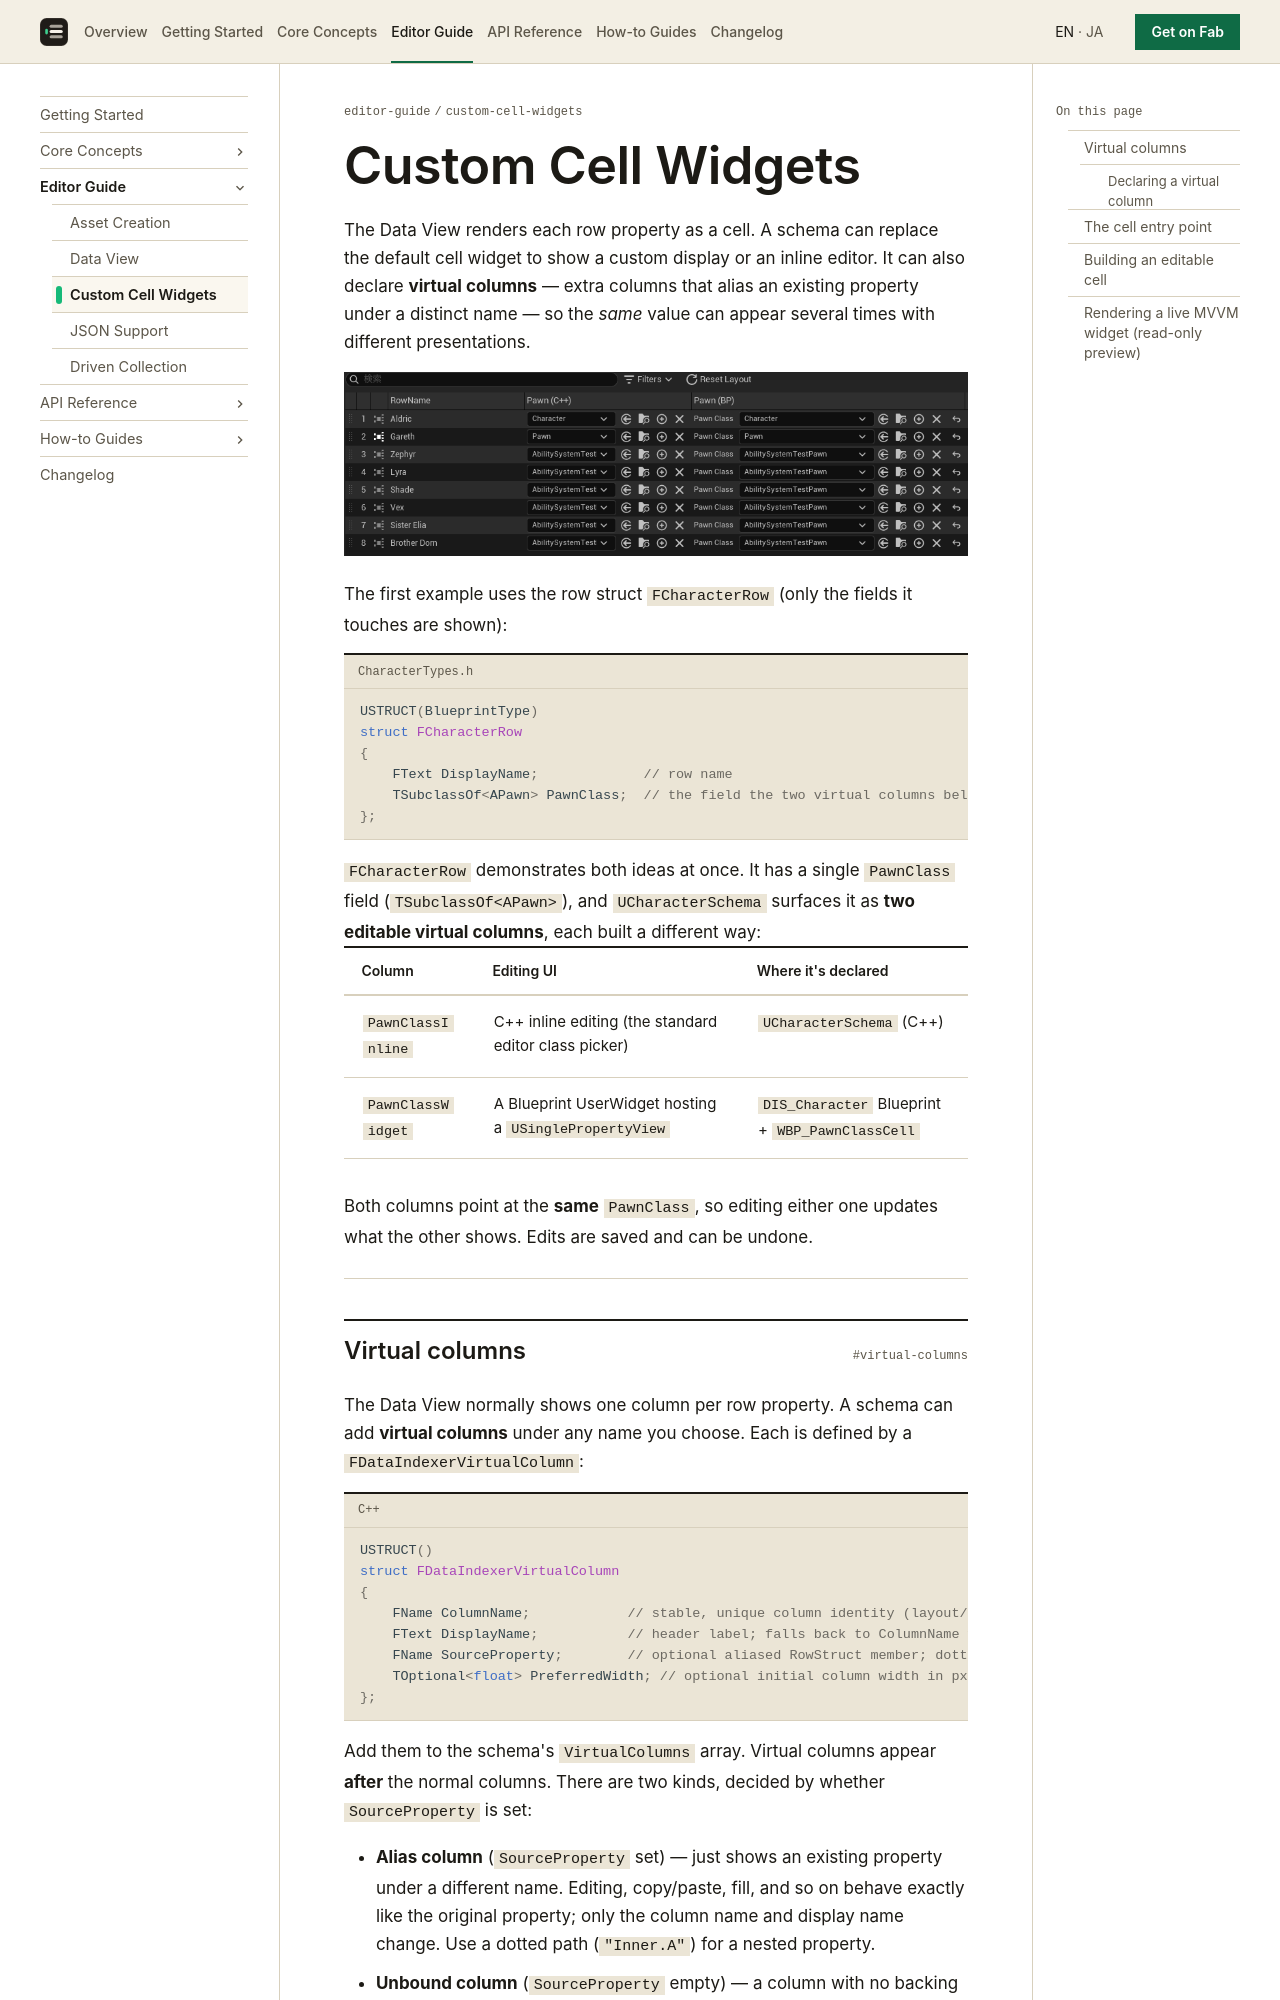

repository: koorinonaka/DataIndexerProject · page: editor-guide/custom-cell-widgets/index.html · generator: mkdocs

# Custom Cell Widgets

The Data View renders each row property as a cell. A schema can replace the default cell widget to
show a custom display or an inline editor. It can also declare **virtual columns** — extra columns that
alias an existing property under a distinct name — so the *same* value can appear several times with
different presentations.

![Data View showing the same PawnClass as two virtual columns, Pawn (C++) and Pawn (BP)](../assets/images/virtual-columns-sample.png)

The first example uses the row struct `FCharacterRow` (only the fields it touches are shown):

```cpp title="CharacterTypes.h"
USTRUCT(BlueprintType)
struct FCharacterRow
{
    FText DisplayName;             // row name
    TSubclassOf<APawn> PawnClass;  // the field the two virtual columns below alias
};
```

`FCharacterRow` demonstrates both ideas at once. It has a single `PawnClass` field
(`TSubclassOf<APawn>`), and `UCharacterSchema` surfaces it as **two editable virtual columns**, each built
a different way:

| Column | Editing UI | Where it's declared |
| --- | --- | --- |
| `PawnClassInline` | C++ inline editing (the standard editor class picker) | `UCharacterSchema` (C++) |
| `PawnClassWidget` | A Blueprint UserWidget hosting a `USinglePropertyView` | `DIS_Character` Blueprint + `WBP_PawnClassCell` |

Both columns point at the **same** `PawnClass`, so editing either one updates what the other shows. Edits
are saved and can be undone.

---

## Virtual columns

The Data View normally shows one column per row property. A schema can add **virtual columns** under any
name you choose. Each is defined by a `FDataIndexerVirtualColumn`:

```cpp
USTRUCT()
struct FDataIndexerVirtualColumn
{
    FName ColumnName;            // stable, unique column identity (layout/visibility key, routing key)
    FText DisplayName;           // header label; falls back to ColumnName when empty
    FName SourceProperty;        // optional aliased RowStruct member; dotted for nested ("Inner.A"); empty = unbound
    TOptional<float> PreferredWidth; // optional initial column width in px; unset = auto (font-measured)
};
```

Add them to the schema's `VirtualColumns` array. Virtual columns appear **after** the normal columns.
There are two kinds, decided by whether `SourceProperty` is set:

- **Alias column** (`SourceProperty` set) — just shows an existing property under a different name. Editing,
  copy/paste, fill, and so on behave exactly like the original property; only the column name and display
  name change. Use a dotted path (`"Inner.A"`) for a nested property.
- **Unbound column** (`SourceProperty` empty) — a column with no backing property. The schema builds the
  whole cell itself (a read-only/computed display, or a custom widget). With no backing property,
  copy/paste and fill do not apply.

`PreferredWidth` (optional, both kinds) sets the column's initial width in pixels. Left unset, the column
auto-sizes from its content. It is only a starting value — once the user resizes the column, that wins.
